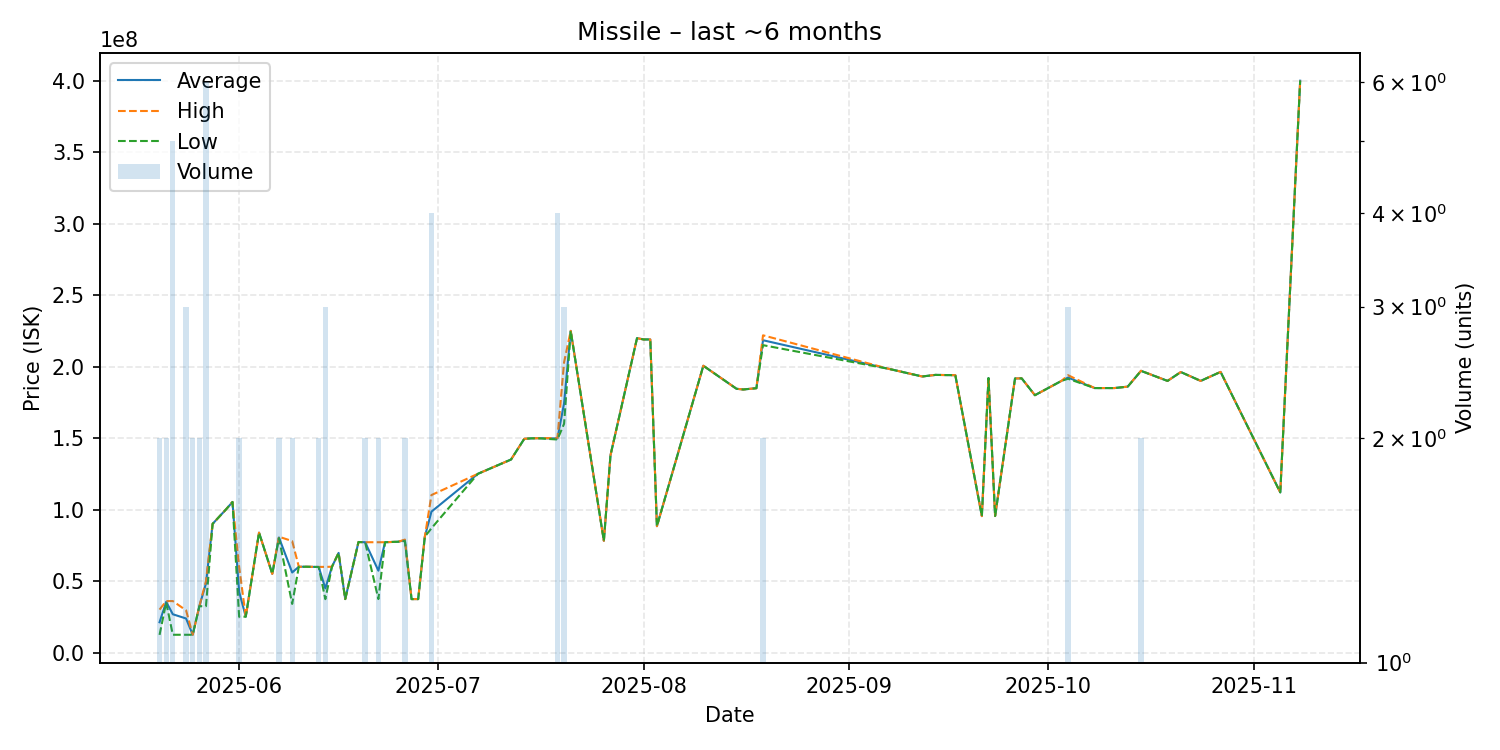

Source data for this figure (header and first rows):
date, average, highest, lowest, order_count, volume
2025-05-20, 21170000, 30000000, 12340000, 2, 2
2025-05-21, 35485000, 35970000, 35000000, 2, 2
2025-05-22, 26760000, 35990000, 12415000, 5, 5
2025-05-24, 23803333, 29500000, 12410000, 3, 3
2025-05-25, 12415000, 12420000, 12410000, 2, 2
2025-05-26, 32375000, 32380000, 32370000, 2, 2
2025-05-27, 48281667, 50000000, 32400000, 6, 6
2025-05-28, 90000000, 90000000, 90000000, 1, 1
2025-05-30, 100000000, 100000000, 100000000, 1, 1
2025-05-31, 105300000, 105300000, 105300000, 1, 1
2025-06-01, 42510000, 60000000, 25020000, 2, 2
2025-06-02, 25060000, 25060000, 25060000, 1, 1
2025-06-04, 83860000, 83860000, 83860000, 1, 1
2025-06-06, 55000000, 55000000, 55000000, 1, 1
2025-06-07, 80495000, 80990000, 80000000, 2, 2
2025-06-09, 55985000, 77990000, 33980000, 2, 2
2025-06-10, 60000000, 60000000, 60000000, 1, 1
2025-06-11, 60000000, 60000000, 60000000, 1, 1
2025-06-13, 59845000, 59890000, 59800000, 2, 2
2025-06-14, 44843333, 59900000, 37315000, 3, 3
2025-06-15, 60000000, 60000000, 60000000, 1, 1
2025-06-16, 69690000, 69690000, 69690000, 1, 1
2025-06-17, 37360000, 37360000, 37360000, 1, 1
2025-06-19, 77300000, 77300000, 77300000, 1, 1
2025-06-20, 77155000, 77160000, 77150000, 2, 2
2025-06-22, 57255000, 77140000, 37370000, 2, 2
2025-06-23, 77150000, 77150000, 77150000, 1, 1
2025-06-25, 77500000, 77500000, 77500000, 1, 1
2025-06-26, 78500000, 79000000, 78000000, 2, 2
2025-06-27, 37370000, 37370000, 37370000, 1, 1
2025-06-28, 37370000, 37370000, 37370000, 1, 1
2025-06-29, 81000000, 81000000, 81000000, 1, 1
2025-06-30, 98530000, 110150000, 86910000, 4, 4
2025-07-07, 125000000, 125000000, 125000000, 1, 1
2025-07-12, 135000000, 135000000, 135000000, 1, 1
2025-07-14, 149500000, 149500000, 149500000, 1, 1
2025-07-15, 149800000, 149800000, 149800000, 1, 1
2025-07-16, 149900000, 149900000, 149900000, 1, 1
2025-07-19, 149750000, 150000000, 149000000, 4, 4
2025-07-20, 174333333, 203000000, 160000000, 3, 3
2025-07-21, 225000000, 225000000, 225000000, 1, 1
2025-07-26, 78120000, 78120000, 78120000, 1, 1
2025-07-27, 138000000, 138000000, 138000000, 1, 1
2025-07-31, 219900000, 219900000, 219900000, 1, 1
2025-08-01, 219000000, 219000000, 219000000, 1, 1
2025-08-02, 219000000, 219000000, 219000000, 1, 1
2025-08-03, 88390000, 88390000, 88390000, 1, 1
2025-08-10, 200600000, 200600000, 200600000, 1, 1
2025-08-15, 184500000, 184500000, 184500000, 1, 1
2025-08-16, 184000000, 184000000, 184000000, 1, 1
2025-08-18, 184900000, 184900000, 184900000, 1, 1
2025-08-19, 218450000, 221900000, 215000000, 2, 2
2025-09-07, 198400000, 198400000, 198400000, 1, 1
2025-09-12, 193100000, 193100000, 193100000, 1, 1
2025-09-14, 194200000, 194200000, 194200000, 1, 1
2025-09-17, 194000000, 194000000, 194000000, 1, 1
2025-09-21, 95430000, 95430000, 95430000, 1, 1
2025-09-22, 192000000, 192000000, 192000000, 1, 1
2025-09-23, 95490000, 95490000, 95490000, 1, 1
2025-09-26, 191700000, 191700000, 191700000, 1, 1
... 14 more rows
